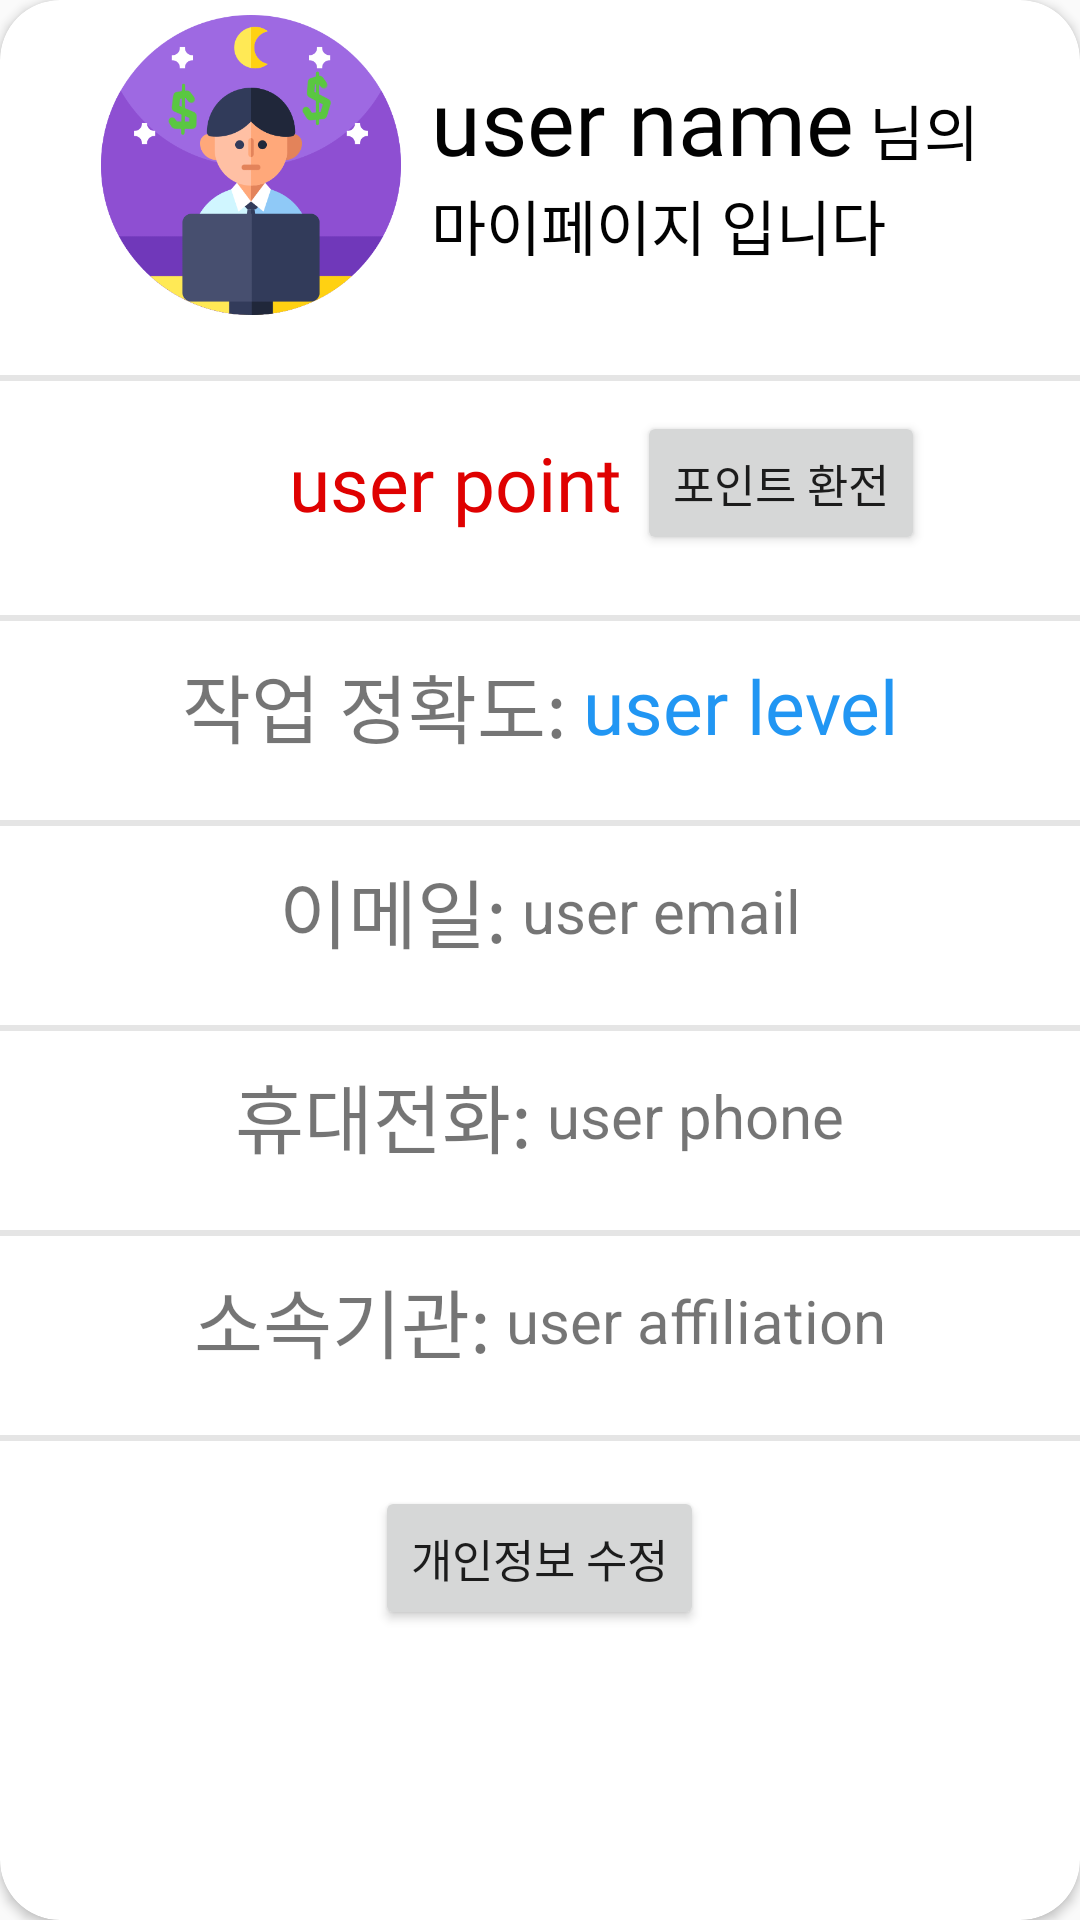

The Android layout XML behind this screen, and the referenced resources:
<!-- AndroidManifest.xml: application theme AppTheme -->
<!-- res/layout/fragment_user_info.xml -->
<?xml version="1.0" encoding="utf-8"?>
    <androidx.cardview.widget.CardView
        xmlns:android="http://schemas.android.com/apk/res/android"
        xmlns:app="http://schemas.android.com/apk/res-auto"
        style="@style/loginCard"
        app:cardCornerRadius="@dimen/loginCardRadius"
        android:elevation="5dp"
        android:layout_gravity="center"
        android:background="@color/whiteCardColor"
        android:id="@+id/fragment_my_page_update"
        android:layout_marginTop="10dp">

    <ScrollView
        style="@style/parent">

   <LinearLayout
       android:layout_width="match_parent"
       android:layout_height="match_parent"
       android:orientation="vertical"
       android:layout_gravity="center">

    <LinearLayout
        android:layout_width="match_parent"
        android:layout_height="wrap_content"
        android:orientation="horizontal"
        android:gravity="center"
        android:layout_marginTop="5dp">
        <ImageView
            android:layout_width="100dp"
            android:layout_height="100dp"
            android:src="@drawable/collector_in_room" />
        <LinearLayout
            android:layout_width="wrap_content"
            android:layout_height="wrap_content"
            android:orientation="vertical">
            <LinearLayout
                android:layout_width="wrap_content"
                android:layout_height="wrap_content"
                android:orientation="horizontal">
            <TextView
                android:id="@+id/user_name_mypage"
                android:layout_width="wrap_content"
                android:layout_height="wrap_content"
                android:layout_weight="1"
                android:gravity="center"
                android:text="user name"
                android:fontFamily="@font/tmonmonsori"
                android:textSize="30sp"
                android:textColor="#020202"
                android:layout_marginLeft="10dp"/>
                <TextView
                    android:layout_width="wrap_content"
                    android:layout_height="wrap_content"
                    android:gravity="center"
                    android:text="님의"
                    android:layout_marginLeft="5dp"
                    android:textSize="20sp"
                    android:textColor="#020202"
                    android:fontFamily="@font/tmonmonsori"/>
            </LinearLayout>
            <TextView
                android:layout_width="wrap_content"
                android:layout_height="wrap_content"
                android:gravity="center"
                android:text="마이페이지 입니다"
                android:textSize="20sp"
                android:textColor="#020202"
                android:fontFamily="@font/tmonmonsori"
                android:layout_marginLeft="10dp"/>
        </LinearLayout>
    </LinearLayout>

       <View
           android:layout_width="match_parent"
           android:layout_height="2dp"
           android:layout_centerInParent="true"
           android:background="@color/grayBackGround"
           android:layout_marginTop="20dp"/>

       <LinearLayout
           android:layout_width="match_parent"
           android:layout_height="wrap_content"
           android:orientation="horizontal"
           android:gravity="center"
           android:layout_marginTop="10dp">

           <ImageView
               android:layout_width="45dp"
               android:layout_height="match_parent"
               android:gravity="center"
               android:src="@drawable/point"/>

           <TextView
               android:id="@+id/user_point_mypage"
               android:layout_width="wrap_content"
               android:layout_height="wrap_content"
               android:gravity="center"
               android:text="user point"
               android:fontFamily="@font/tmonmonsori"
               android:textColor="#DF0101"
               android:textSize="25sp" />

           <Button
               android:layout_width="wrap_content"
               android:layout_height="wrap_content"
               android:text="포인트 환전"
               android:textSize="15sp"
               android:id="@+id/exchange_point_btn"
               android:layout_marginLeft="5dp"
               android:fontFamily="@font/tmonmonsori"/>

       </LinearLayout>

       <View
           android:layout_width="match_parent"
           android:layout_height="2dp"
           android:layout_centerInParent="true"
           android:background="@color/grayBackGround"
           android:layout_marginTop="20dp"/>

       <LinearLayout
           android:layout_width="match_parent"
           android:layout_height="wrap_content"
           android:orientation="horizontal"
           android:gravity="center"
           android:layout_marginTop="10dp">

           <TextView
               android:layout_width="wrap_content"
               android:layout_height="wrap_content"
               android:fontFamily="@font/tmonmonsori"
               android:gravity="center"
               android:text="작업 정확도:"
               android:textSize="25sp" />
           <TextView
               android:id="@+id/user_accuracy_mypage"
               android:layout_width="wrap_content"
               android:layout_height="wrap_content"
               android:layout_gravity="center"
               android:gravity="center"
               android:paddingLeft="5dp"
               android:text="user level"
               android:fontFamily="@font/tmonmonsori"
               android:textColor="#2196F3"
               android:textSize="25sp" />

       </LinearLayout>

       <View
           android:layout_width="match_parent"
           android:layout_height="2dp"
           android:layout_centerInParent="true"
           android:background="@color/grayBackGround"
           android:layout_marginTop="20dp"/>

       <LinearLayout
           android:layout_width="match_parent"
           android:layout_height="wrap_content"
           android:orientation="horizontal"
           android:gravity="center"
           android:layout_marginTop="10dp">
           <TextView
               android:layout_width="wrap_content"
               android:layout_height="wrap_content"
               android:gravity="center"
               android:text="이메일:"
               android:fontFamily="@font/tmonmonsori"
               android:textSize="25sp" />

           <TextView
               android:id="@+id/user_email_mypage"
               android:layout_width="wrap_content"
               android:layout_height="wrap_content"
               android:gravity="center"
               android:layout_marginLeft="5dp"
               android:text="user email"

               android:textSize="20sp" />
       </LinearLayout>

       <View
           android:layout_width="match_parent"
           android:layout_height="2dp"
           android:layout_centerInParent="true"
           android:background="@color/grayBackGround"
           android:layout_marginTop="20dp"/>

       <LinearLayout
           android:layout_width="match_parent"
           android:layout_height="wrap_content"
           android:orientation="horizontal"
           android:gravity="center"
           android:layout_marginTop="10dp">
           <TextView
               android:layout_width="wrap_content"
               android:layout_height="wrap_content"
               android:gravity="center"
               android:text="휴대전화:"
               android:fontFamily="@font/tmonmonsori"
               android:textSize="25sp" />

           <TextView
               android:id="@+id/user_phone_mypage"
               android:layout_width="wrap_content"
               android:layout_height="wrap_content"
               android:gravity="center"
               android:text="user phone"
               android:layout_marginLeft="5dp"
               android:textSize="20sp" />
       </LinearLayout>

       <View
           android:layout_width="match_parent"
           android:layout_height="2dp"
           android:layout_centerInParent="true"
           android:background="@color/grayBackGround"
           android:layout_marginTop="20dp"/>

       <LinearLayout
           android:layout_width="match_parent"
           android:layout_height="wrap_content"
           android:orientation="horizontal"
           android:gravity="center"
           android:layout_marginTop="10dp">
           <TextView
               android:layout_width="wrap_content"
               android:layout_height="wrap_content"
               android:gravity="center"
               android:text="소속기관:"
               android:fontFamily="@font/tmonmonsori"
               android:textSize="25sp" />

           <TextView
               android:id="@+id/user_affiliation_mypage"
               android:layout_width="wrap_content"
               android:layout_height="wrap_content"
               android:gravity="center"
               android:text="user affiliation"
               android:textSize="20sp"
               android:layout_marginLeft="5dp"/>
       </LinearLayout>

       <View
           android:layout_width="match_parent"
           android:layout_height="2dp"
           android:layout_centerInParent="true"
           android:background="@color/grayBackGround"
           android:layout_marginTop="20dp"/>

           <Button
               android:layout_width="wrap_content"
               android:layout_height="wrap_content"
               android:text="개인정보 수정"
               android:textSize="15sp"
               android:id="@+id/update_user_info_btn"
               android:layout_gravity="center"
               android:layout_marginTop="15dp"
               android:fontFamily="@font/tmonmonsori"/>
   </LinearLayout>
    </ScrollView>
</androidx.cardview.widget.CardView>
<!-- resources referenced by this layout -->
<resources>
  <color name="grayBackGround">#80CBCCCC</color>
  <color name="whiteCardColor">#fff</color>
  <dimen name="loginCardRadius">20dp</dimen>
  <!-- drawable collector_in_room: png bitmap (drawable-v24, 43762 bytes) -->
  <style name="loginCard" parent="parent" />
  <style name="parent">
          <item name="android:layout_width">match_parent</item>
          <item name="android:layout_height">wrap_content</item>
      </style>
  <style name="AppTheme" parent="Theme.AppCompat.Light">
          
          <item name="colorPrimary">@color/colorPrimary</item>
          <item name="colorPrimaryDark">@color/colorPrimaryDark</item>
          <item name="colorAccent">@color/colorPlaybackIndicator</item>
      </style>
  <color name="colorPrimary">#FFFFFF</color>
  <color name="colorPrimaryDark">#030304</color>
  <color name="colorPlaybackIndicator">#b2253571</color>
</resources>
